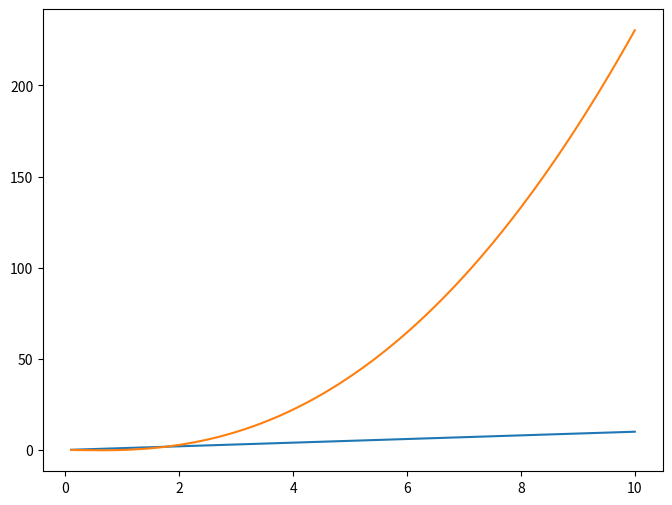

Python code for this plot: (Note: this script raises an exception after producing the figure.)
import matplotlib.pyplot as plt
import numpy as np

def plot_function(functions, x_range=(-10, 10), num_points=1000, title="Plot of f(x)", xlabel="x", ylabel="f(x)"):
    """
    Plots one or more functions over a specified range.
    """
    x = np.linspace(x_range[0], x_range[1], num_points)
    plt.figure(figsize=(8, 6))
    for f in functions:
        y = np.asarray(f(x))
        if y.shape != x.shape:
            print(f"Warning: {f.__name__} returned an array of shape {y.shape} instead of {x.shape}.")
        label = f.__name__ if hasattr(f, '__name__') else "function"
        plt.plot(x, y, label=label)
    plt.yscale("log")  # Use logarithmic scale if needed
    plt.title(title)
    plt.xlabel(xlabel)
    plt.ylabel(ylabel)
    plt.legend()
    plt.grid(True)
    plt.show()

# Example usage:
if __name__ == "__main__":
    # Define functions that compute values directly.
    def function1(x):
        return x

    def function2(x):
        return x**2 * np.log(x)

    def function3(x):
        # Compute the gamma for each element.
        return np.vectorize(lambda t: np.math.gamma(t+1))(x)

    def function4(x):
        return np.log(x)

    def function5(x):
        return 2**x

    def function6(x):
        return x**3

    functions_to_pot = [function1, function2, function3, function4, function5, function6]
    plot_function(functions_to_pot, x_range=(0.1, 10), title="Functionen")